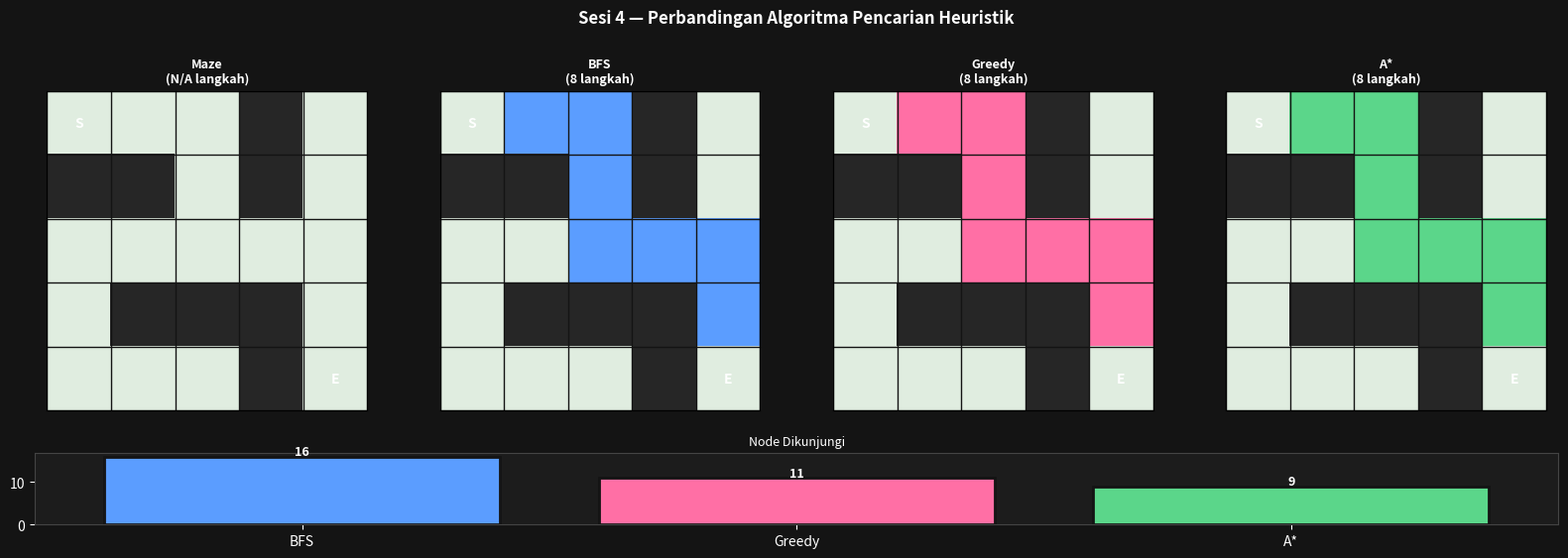

The script that saved this image:
# =============================================================
# SESI 4 — UCS, GREEDY BEST-FIRST & A*
# Mata Kuliah: Intelegensi Buatan (IF-030)
# =============================================================

import heapq
import numpy as np
import matplotlib.pyplot as plt
import matplotlib.patches as mpatches
from collections import deque

# ─────────────────────────────────────────────
# BAGIAN 1: UNIFORM COST SEARCH (UCS)
# ─────────────────────────────────────────────
print("=" * 55)
print(" BAGIAN 1: UNIFORM COST SEARCH (UCS)")
print("=" * 55)


def ucs(graf, start, goal):
    """UCS: proses node dengan g(n) terkecil. Priority Queue."""
    pq         = [(0, [start])]
    dikunjungi = {}
    while pq:
        biaya, jalur = heapq.heappop(pq)
        node = jalur[-1]
        if node in dikunjungi:
            continue
        dikunjungi[node] = biaya
        if node == goal:
            return jalur, biaya, len(dikunjungi)
        for nbr, bobot in graf.get(node, []):
            if nbr not in dikunjungi:
                heapq.heappush(pq, (biaya + bobot, jalur + [nbr]))
    return None, float('inf'), 0


graf_kota = {
    'A': [('B', 4), ('C', 2)],
    'B': [('A', 4), ('D', 3), ('E', 5)],
    'C': [('A', 2), ('E', 4), ('F', 1)],
    'D': [('B', 3), ('GOAL', 6)],
    'E': [('B', 5), ('C', 4), ('GOAL', 2)],
    'F': [('C', 1), ('GOAL', 3)],
    'GOAL': []
}

jalur, biaya, n_vis = ucs(graf_kota, 'A', 'GOAL')
print(f"\n  Jalur UCS : {' → '.join(jalur)}")
print(f"  Biaya     : {biaya} km")
print(f"  Dikunjungi: {n_vis} node")
print("  Optimal   : ✅ Ya")


# ─────────────────────────────────────────────
# BAGIAN 2: HEURISTIK & GREEDY BEST-FIRST
# ─────────────────────────────────────────────
print("\n" + "=" * 55)
print(" BAGIAN 2: HEURISTIK & GREEDY BEST-FIRST SEARCH")
print("=" * 55)


def manhattan(a, b):
    return abs(a[0] - b[0]) + abs(a[1] - b[1])


def euclidean(a, b):
    return ((a[0]-b[0])**2 + (a[1]-b[1])**2) ** 0.5


def chebyshev(a, b):
    return max(abs(a[0]-b[0]), abs(a[1]-b[1]))


# Demonstrasi heuristik
p1, p2 = (0, 0), (3, 4)
print(f"\n  Titik A={p1}, B={p2}")
print(f"  Manhattan  h = {manhattan(p1,p2)}")
print(f"  Euclidean  h = {euclidean(p1,p2):.3f}")
print(f"  Chebyshev  h = {chebyshev(p1,p2)}")

GRID = [
    [0, 0, 0, 1, 0],
    [1, 1, 0, 1, 0],
    [0, 0, 0, 0, 0],
    [0, 1, 1, 1, 0],
    [0, 0, 0, 1, 0],
]
START, GOAL = (0, 0), (4, 4)
ARAH_4 = [(-1, 0), (1, 0), (0, -1), (0, 1)]


def greedy_bfs(grid, start, goal):
    """Greedy: hanya pakai h(n)."""
    pq  = [(manhattan(start, goal), start, [start])]
    vis = {start}
    while pq:
        _, pos, jalur = heapq.heappop(pq)
        if pos == goal:
            return jalur, len(jalur)-1, len(vis)
        r, c = pos
        for dr, dc in ARAH_4:
            nr, nc = r+dr, c+dc
            if 0 <= nr < len(grid) and 0 <= nc < len(grid[0]) \
               and grid[nr][nc] == 0 and (nr, nc) not in vis:
                vis.add((nr, nc))
                heapq.heappush(pq, (manhattan((nr, nc), goal),
                                    (nr, nc), jalur + [(nr, nc)]))
    return None, float('inf'), len(vis)


j_grd, c_grd, v_grd = greedy_bfs(GRID, START, GOAL)
print(f"\n  Greedy: {' → '.join(str(p) for p in j_grd)}")
print(f"  Biaya: {c_grd} | Dikunjungi: {v_grd}")


# ─────────────────────────────────────────────
# BAGIAN 3: A* ALGORITHM
# ─────────────────────────────────────────────
print("\n" + "=" * 55)
print(" BAGIAN 3: A* — A-STAR ALGORITHM")
print("=" * 55)


def astar(grid, start, goal, heuristic=manhattan):
    """A*: f(n) = g(n) + h(n)."""
    R, C = len(grid), len(grid[0])
    pq   = [(heuristic(start, goal), 0, start, [start])]
    vis  = {}
    while pq:
        f, g, pos, jalur = heapq.heappop(pq)
        if pos in vis:
            continue
        vis[pos] = g
        if pos == goal:
            return jalur, g, len(vis)
        r, c = pos
        for dr, dc in ARAH_4:
            nr, nc = r+dr, c+dc
            if 0 <= nr < R and 0 <= nc < C and \
               grid[nr][nc] == 0 and (nr, nc) not in vis:
                g2 = g + 1
                h2 = heuristic((nr, nc), goal)
                heapq.heappush(pq, (g2+h2, g2, (nr, nc), jalur + [(nr, nc)]))
    return None, float('inf'), len(vis)


j_ast, c_ast, v_ast = astar(GRID, START, GOAL)
print(f"\n  A* jalur  : {' → '.join(str(p) for p in j_ast)}")
print(f"  Biaya     : {c_ast}")
print(f"  Dikunjungi: {v_ast} node")


# ─────────────────────────────────────────────
# BAGIAN 4: BFS UNTUK PERBANDINGAN
# ─────────────────────────────────────────────
def bfs_grid(grid, start, goal):
    q, vis = deque([[start]]), {start}
    while q:
        j = q.popleft()
        r, c = j[-1]
        if (r, c) == goal:
            return j, len(j)-1, len(vis)
        for dr, dc in ARAH_4:
            nr, nc = r+dr, c+dc
            if 0 <= nr < len(grid) and 0 <= nc < len(grid[0]) \
               and grid[nr][nc] == 0 and (nr, nc) not in vis:
                vis.add((nr, nc))
                q.append(j + [(nr, nc)])
    return None, float('inf'), len(vis)


j_bfs, c_bfs, v_bfs = bfs_grid(GRID, START, GOAL)

print("\n" + "=" * 55)
print(" BAGIAN 4: PERBANDINGAN LENGKAP")
print("=" * 55)

print(f"\n  {'─'*52}")
print(f"  {'Algo':<14} {'Panjang':<10} {'Node vis':<12} {'Optimal?'}")
print(f"  {'─'*52}")
print(f"  {'BFS':<14} {c_bfs:<10} {v_bfs:<12} ✅ Ya")
print(f"  {'Greedy':<14} {c_grd:<10} {v_grd:<12} ❌ Tidak")
print(f"  {'A*':<14} {c_ast:<10} {v_ast:<12} ✅ Ya")
print(f"  {'─'*52}")
print("  → A* optimal DAN lebih efisien dari BFS!")


# ─────────────────────────────────────────────
# BAGIAN 5: A* DENGAN DIAGONAL (8 ARAH)
# ─────────────────────────────────────────────
print("\n" + "=" * 55)
print(" BAGIAN 5: A* DIAGONAL (8 ARAH)")
print("=" * 55)

ARAH_8 = [(-1,-1),(-1,0),(-1,1),(0,-1),(0,1),(1,-1),(1,0),(1,1)]


def astar_8dir(grid, start, goal):
    """A* dengan 8 arah gerak — heuristik Chebyshev."""
    R, C = len(grid), len(grid[0])
    pq   = [(chebyshev(start, goal), 0, start, [start])]
    vis  = {}
    while pq:
        f, g, pos, jalur = heapq.heappop(pq)
        if pos in vis:
            continue
        vis[pos] = g
        if pos == goal:
            return jalur, g, len(vis)
        r, c = pos
        for dr, dc in ARAH_8:
            nr, nc = r+dr, c+dc
            cost_step = 1.414 if (dr != 0 and dc != 0) else 1.0
            if 0 <= nr < R and 0 <= nc < C and \
               grid[nr][nc] == 0 and (nr, nc) not in vis:
                g2 = g + cost_step
                h2 = chebyshev((nr, nc), goal)
                heapq.heappush(pq, (g2+h2, g2, (nr, nc),
                                    jalur + [(nr, nc)]))
    return None, float('inf'), len(vis)


j_8, c_8, v_8 = astar_8dir(GRID, START, GOAL)
print(f"\n  A* 8-arah jalur  : {len(j_8)-1} langkah")
print(f"  A* 4-arah jalur  : {c_ast} langkah")
print(f"  Keuntungan diagonal: {c_ast - (len(j_8)-1)} langkah lebih pendek")


# ─────────────────────────────────────────────
# BAGIAN 6: VISUALISASI
# ─────────────────────────────────────────────
print("\n" + "=" * 55)
print(" BAGIAN 6: VISUALISASI PERBANDINGAN")
print("=" * 55)


def visualisasi_pencarian(grid, jalur_map, start, goal):
    n_algo = len(jalur_map)
    fig, axes = plt.subplots(1, n_algo + 1, figsize=(4 * (n_algo + 1), 4))
    fig.patch.set_facecolor("#141414")

    COLORS = {
        'BFS': '#5B9DFF',
        'Greedy': '#FF6FA5',
        'A*': '#5BD68A',
        'A* 8-dir': '#FFD93D',
    }

    R, C = len(grid), len(grid[0])

    def draw_grid(ax, jalur, title, warna):
        img = np.zeros((R, C, 3))
        for r in range(R):
            for c in range(C):
                img[r, c] = [0.15, 0.15, 0.15] if grid[r][c] == 1 \
                             else [0.88, 0.93, 0.88]
        if jalur:
            for pos in jalur[1:-1]:
                r2, c2 = pos
                rgb = [int(warna[1:3], 16)/255,
                       int(warna[3:5], 16)/255,
                       int(warna[5:7], 16)/255]
                img[r2, c2] = rgb
        ax.imshow(img, interpolation='nearest')
        ax.text(start[1], start[0], 'S', ha='center', va='center',
                color='white', fontweight='bold', fontsize=10)
        ax.text(goal[1], goal[0], 'E', ha='center', va='center',
                color='white', fontweight='bold', fontsize=10)
        for x in range(C + 1):
            ax.axvline(x - 0.5, color='#141414', linewidth=1)
        for y in range(R + 1):
            ax.axhline(y - 0.5, color='#141414', linewidth=1)
        panjang = len(jalur) - 1 if jalur else 'N/A'
        ax.set_title(f"{title}\n({panjang} langkah)",
                     color='white', fontsize=9, fontweight='bold')
        ax.set_facecolor('#141414')
        ax.set_xticks([]); ax.set_yticks([])

    # Maze kosong
    draw_grid(axes[0], None, "Maze", '#888888')

    for ax, (nama, jalur) in zip(axes[1:], jalur_map.items()):
        draw_grid(ax, jalur, nama, COLORS.get(nama, '#aaa'))

    # Bar chart node visited
    ax_bar = fig.add_axes([0.02, -0.25, 0.96, 0.18])
    ax_bar.set_facecolor('#1c1c1c')
    algo_names = list(jalur_map.keys())
    visited = [v_bfs, v_grd, v_ast]
    bar_colors = [COLORS[n] for n in algo_names[:3]]
    bars = ax_bar.bar(algo_names[:3], visited[:3],
                      color=bar_colors, edgecolor='#141414', linewidth=2)
    for bar, val in zip(bars, visited[:3]):
        ax_bar.text(bar.get_x() + bar.get_width()/2, bar.get_height() + 0.3,
                    str(val), ha='center', color='white',
                    fontweight='bold', fontsize=9)
    ax_bar.set_title("Node Dikunjungi", color='white', fontsize=9)
    ax_bar.tick_params(colors='white')
    for spine in ax_bar.spines.values():
        spine.set_edgecolor('#444')
    ax_bar.set_facecolor('#1c1c1c')

    plt.suptitle("Sesi 4 — Perbandingan Algoritma Pencarian Heuristik",
                 color='white', fontsize=12, fontweight='bold', y=1.05)
    plt.tight_layout()
    plt.savefig("week04_perbandingan.png", dpi=150,
                bbox_inches='tight', facecolor='#141414')
    plt.show()
    print("  📊 Grafik disimpan ke week04_perbandingan.png")


jalur_map = {
    'BFS':    j_bfs,
    'Greedy': j_grd,
    'A*':     j_ast,
}
visualisasi_pencarian(GRID, jalur_map, START, GOAL)

print("\n" + "=" * 55)
print("  ✅ SELESAI — Semua praktik Sesi 4 berhasil!")
print("=" * 55)
